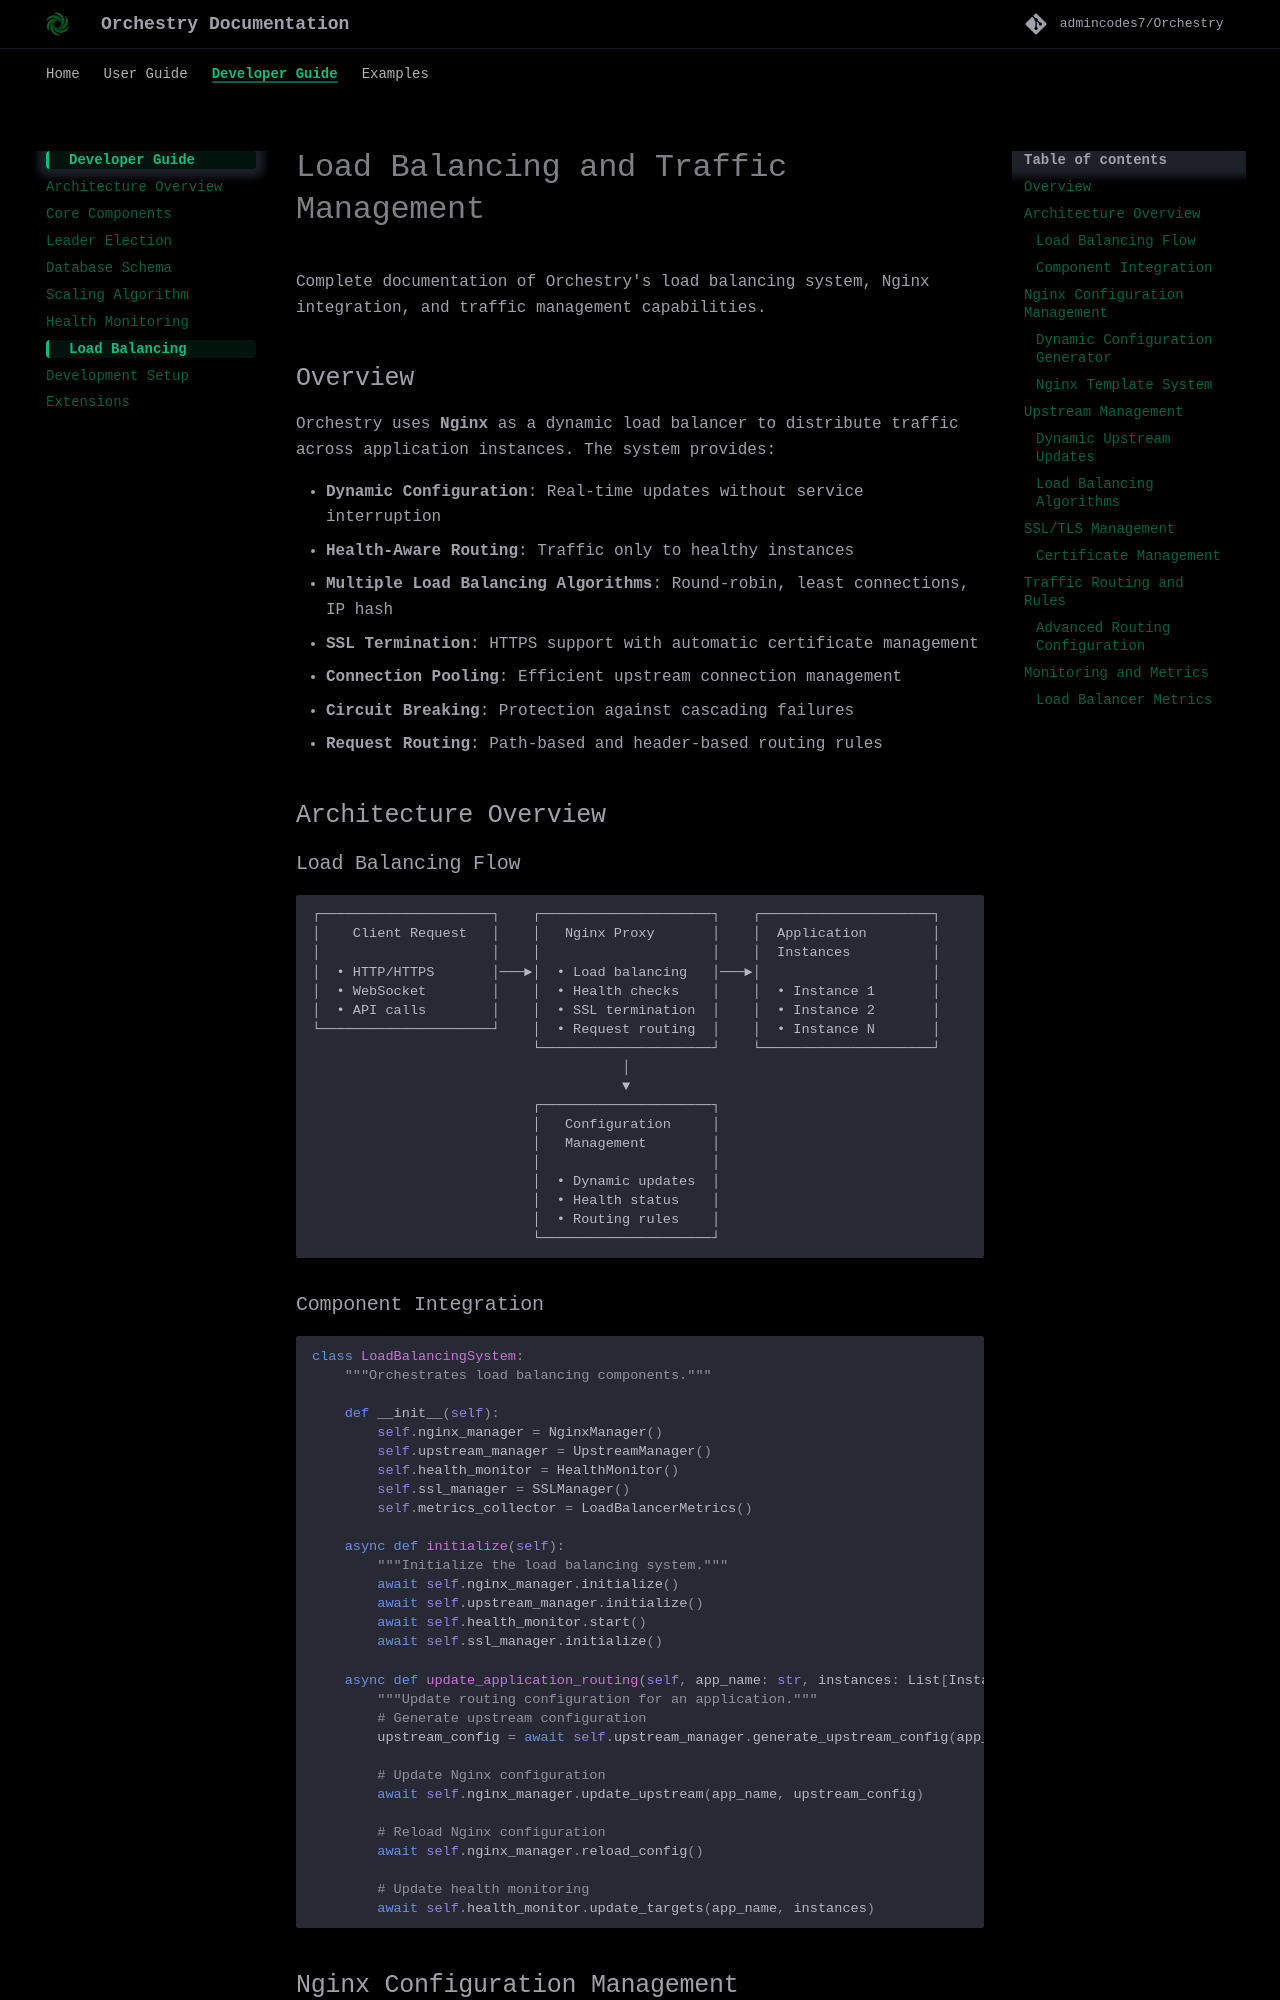

repository: Kushalk-gh/Autrix · page: developer-guide/load-balancing/index.html · generator: mkdocs

# Load Balancing and Traffic Management

Complete documentation of Orchestry's load balancing system, Nginx integration, and traffic management capabilities.

## Overview

Orchestry uses **Nginx** as a dynamic load balancer to distribute traffic across application instances. The system provides:

- **Dynamic Configuration**: Real-time updates without service interruption
- **Health-Aware Routing**: Traffic only to healthy instances
- **Multiple Load Balancing Algorithms**: Round-robin, least connections, IP hash
- **SSL Termination**: HTTPS support with automatic certificate management
- **Connection Pooling**: Efficient upstream connection management
- **Circuit Breaking**: Protection against cascading failures
- **Request Routing**: Path-based and header-based routing rules

## Architecture Overview

### Load Balancing Flow

```
┌─────────────────────┐    ┌─────────────────────┐    ┌─────────────────────┐
│    Client Request   │    │   Nginx Proxy       │    │  Application        │
│                     │    │                     │    │  Instances          │
│  • HTTP/HTTPS       │───►│  • Load balancing   │───►│                     │
│  • WebSocket        │    │  • Health checks    │    │  • Instance 1       │
│  • API calls        │    │  • SSL termination  │    │  • Instance 2       │
└─────────────────────┘    │  • Request routing  │    │  • Instance N       │
                           └─────────────────────┘    └─────────────────────┘
                                      │
                                      ▼
                           ┌─────────────────────┐
                           │   Configuration     │
                           │   Management        │
                           │                     │
                           │  • Dynamic updates  │
                           │  • Health status    │
                           │  • Routing rules    │
                           └─────────────────────┘
```

### Component Integration

```python
class LoadBalancingSystem:
    """Orchestrates load balancing components."""
    
    def __init__(self):
        self.nginx_manager = NginxManager()
        self.upstream_manager = UpstreamManager()
        self.health_monitor = HealthMonitor()
        self.ssl_manager = SSLManager()
        self.metrics_collector = LoadBalancerMetrics()
        
    async def initialize(self):
        """Initialize the load balancing system."""
        await self.nginx_manager.initialize()
        await self.upstream_manager.initialize()
        await self.health_monitor.start()
        await self.ssl_manager.initialize()
        
    async def update_application_routing(self, app_name: str, instances: List[InstanceRecord]):
        """Update routing configuration for an application."""
        # Generate upstream configuration
        upstream_config = await self.upstream_manager.generate_upstream_config(app_name, instances)
        
        # Update Nginx configuration
        await self.nginx_manager.update_upstream(app_name, upstream_config)
        
        # Reload Nginx configuration
        await self.nginx_manager.reload_config()
        
        # Update health monitoring
        await self.health_monitor.update_targets(app_name, instances)
```

## Nginx Configuration Management
